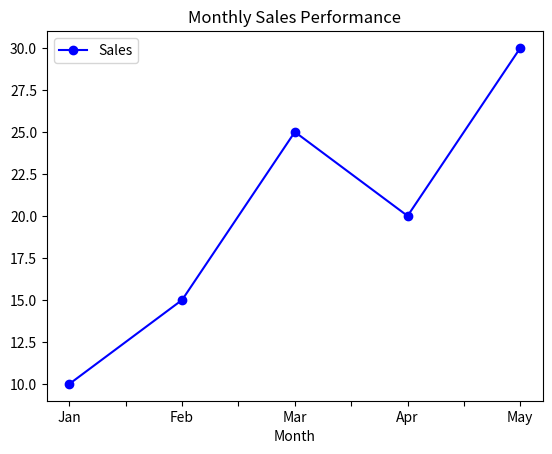

Generate this figure with matplotlib:
import pandas as pd
import matplotlib.pyplot as plt

# 1. Create a quick data dictionary (Fixed with actual data!)
data = {
    "Month": ["Jan", "Feb", "Mar", "Apr", "May"],
    "Sales": [10, 15, 25, 20, 30]
}

# 2. Load it into a Pandas DataFrame
df = pd.DataFrame(data)

# 3. Use our indentation rules to scan the data
for index, row in df.iterrows():
    if row["Sales"] > 15:
        # Level 3 indentation (8 spaces)
        print(f"🔥 High sales month detected: {row['Month']}")

# 4. Plot the data instantly below the cell
df.plot(x="Month", y="Sales", kind="line", marker="o", color="blue")
plt.title("Monthly Sales Performance")
plt.show()
